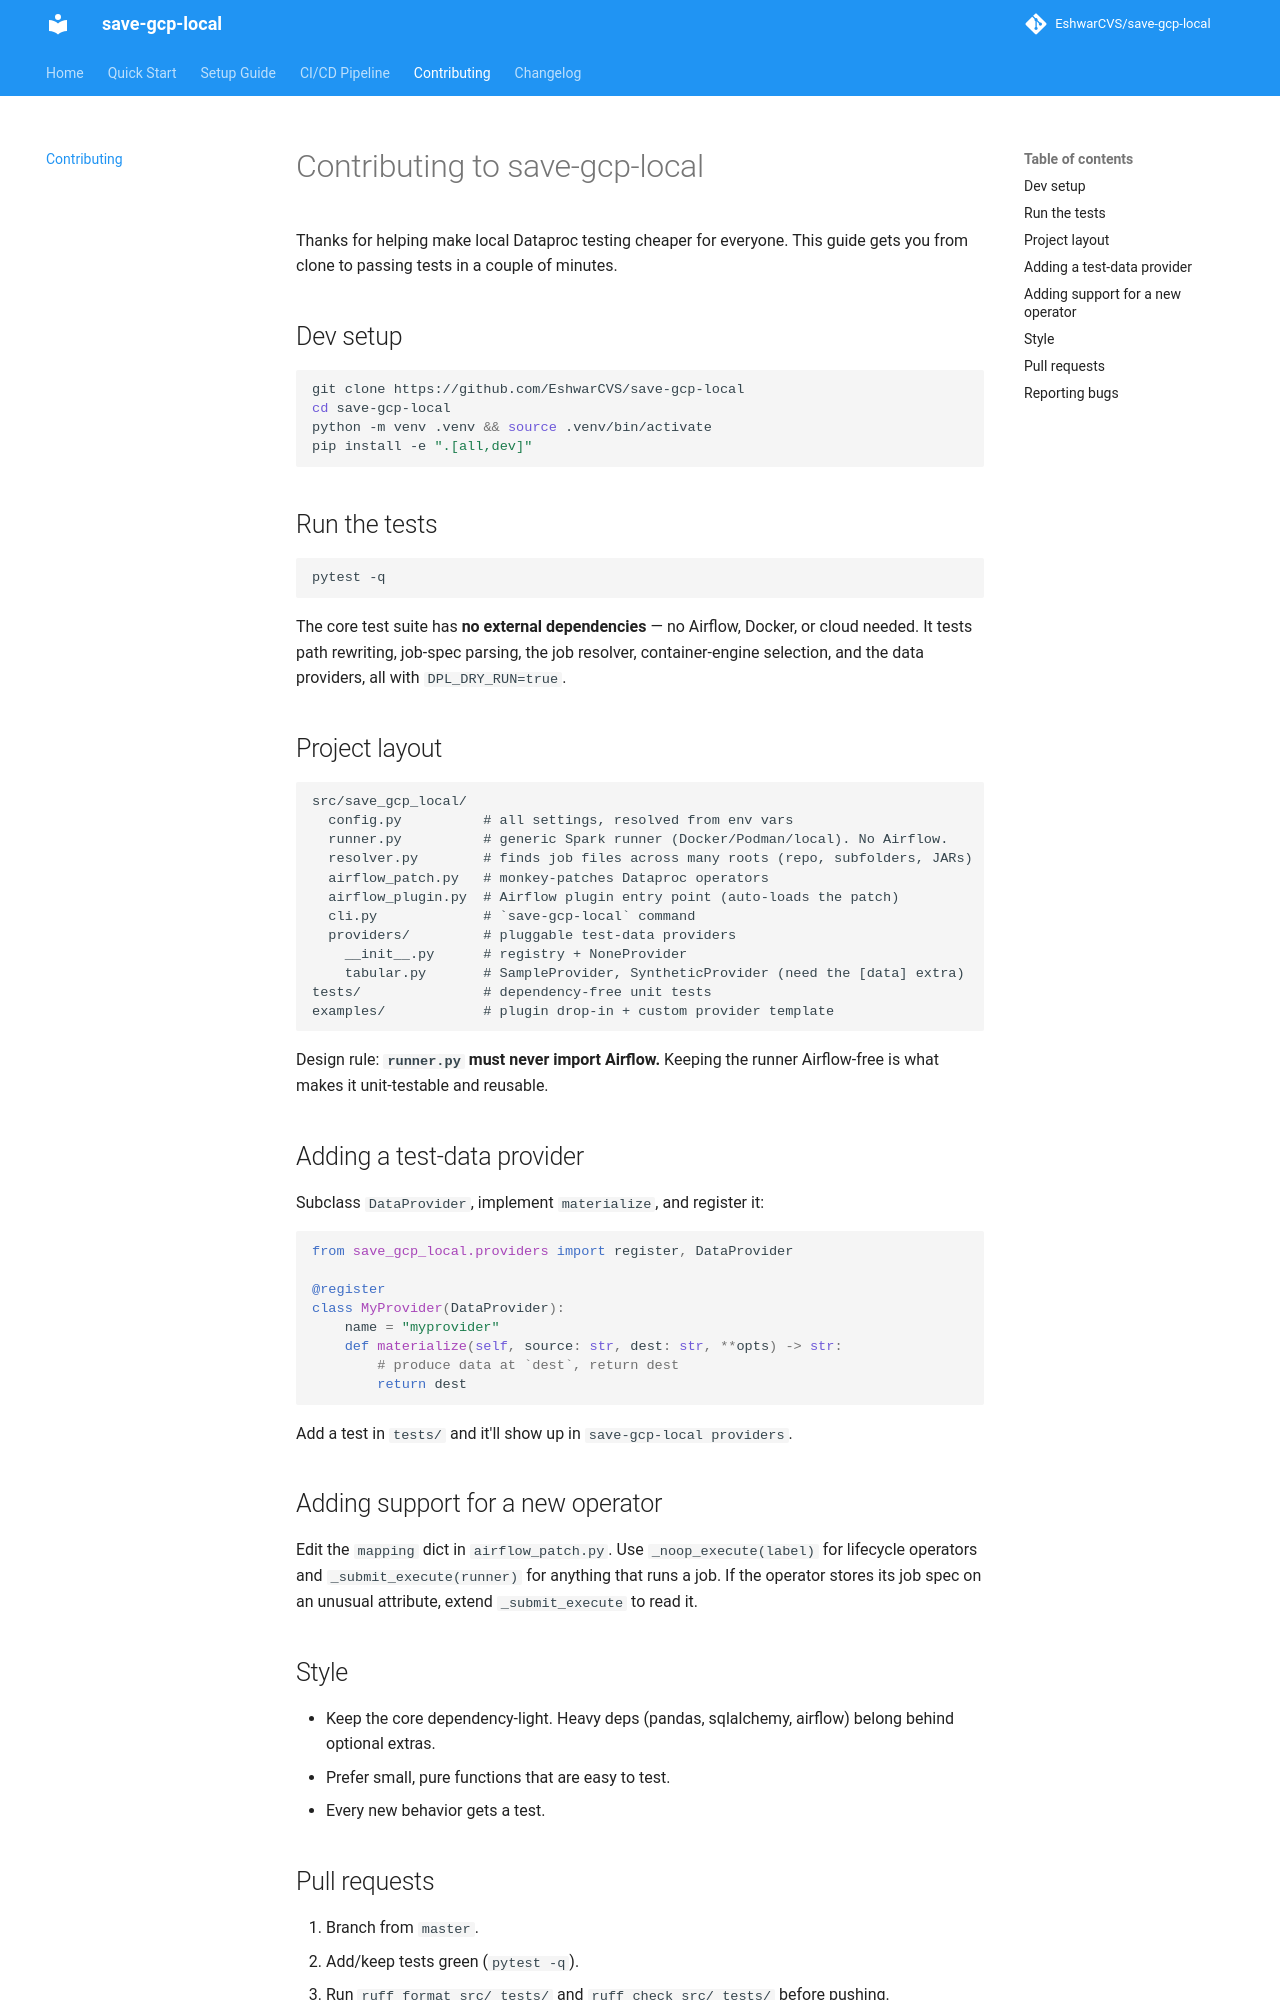

repository: EshwarCVS/save-gcp-local · page: contributing/index.html · generator: mkdocs

# Contributing to save-gcp-local

Thanks for helping make local Dataproc testing cheaper for everyone. This guide gets you from clone to passing tests in a couple of minutes.

## Dev setup

```bash
git clone https://github.com/EshwarCVS/save-gcp-local
cd save-gcp-local
python -m venv .venv && source .venv/bin/activate
pip install -e ".[all,dev]"
```

## Run the tests

```bash
pytest -q
```

The core test suite has **no external dependencies** — no Airflow, Docker, or cloud needed. It tests path rewriting, job-spec parsing, the job resolver, container-engine selection, and the data providers, all with `DPL_DRY_RUN=true`.

## Project layout

```
src/save_gcp_local/
  config.py          # all settings, resolved from env vars
  runner.py          # generic Spark runner (Docker/Podman/local). No Airflow.
  resolver.py        # finds job files across many roots (repo, subfolders, JARs)
  airflow_patch.py   # monkey-patches Dataproc operators
  airflow_plugin.py  # Airflow plugin entry point (auto-loads the patch)
  cli.py             # `save-gcp-local` command
  providers/         # pluggable test-data providers
    __init__.py      # registry + NoneProvider
    tabular.py       # SampleProvider, SyntheticProvider (need the [data] extra)
tests/               # dependency-free unit tests
examples/            # plugin drop-in + custom provider template
```

Design rule: **`runner.py` must never import Airflow.** Keeping the runner Airflow-free is what makes it unit-testable and reusable.

## Adding a test-data provider

Subclass `DataProvider`, implement `materialize`, and register it:

```python
from save_gcp_local.providers import register, DataProvider

@register
class MyProvider(DataProvider):
    name = "myprovider"
    def materialize(self, source: str, dest: str, **opts) -> str:
        # produce data at `dest`, return dest
        return dest
```

Add a test in `tests/` and it'll show up in `save-gcp-local providers`.

## Adding support for a new operator

Edit the `mapping` dict in `airflow_patch.py`. Use `_noop_execute(label)` for lifecycle operators and `_submit_execute(runner)` for anything that runs a job. If the operator stores its job spec on an unusual attribute, extend `_submit_execute` to read it.

## Style

- Keep the core dependency-light. Heavy deps (pandas, sqlalchemy, airflow) belong behind optional extras.
- Prefer small, pure functions that are easy to test.
- Every new behavior gets a test.
